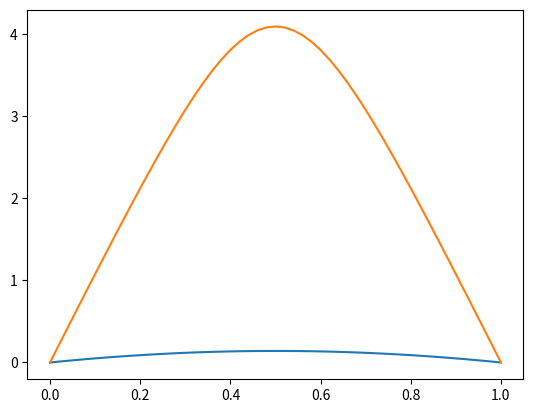

Write Python code to recreate this figure.
import numpy as np
from matplotlib import pyplot

def F(w, h):
    return [ (w[i-1] - 2 * w[i] + w[i + 1]) / h**2 + np.exp(w[i]) for i in range(1, n)]

def J(w, h):
    od = ( 1 / h**2) * np.ones((len(w) - 1, 1))
    return np.diagflat(-2 / h**2 + np.exp(w))\
         + np.diagflat(od, 1)\
         + np.diagflat(od, -1) 


n = 50
alpha = 50
tol = 0.5e-08
I = [0, 1]
h = (I[-1] -  I[0]) / n
x = np.linspace(I[0], I[-1], n + 1)

for alpha in [0, 50]:
    w = [alpha * x[i] * (1 - x[i]) for i in range(n + 1)]
    
    w[0] = 0; w[-1] = 0 # Set boundary conditions

    print(J(w, h))

    #--------------------------------------------------------------------------#
    # Want to stop at Forward Error
    #--------------------------------------------------------------------------#

    s = np.linalg.solve(-1 * J(w[1:-1], h), F(w, h))
    counter = 0
    while np.linalg.norm(s) > tol:
        counter += 1
        w[1:-1] += s
        s = np.linalg.solve(-1 * J(w[1:-1], h), F(w, h))

    print(w)
    print(counter)

    pyplot.plot(x, w)
pyplot.show()
